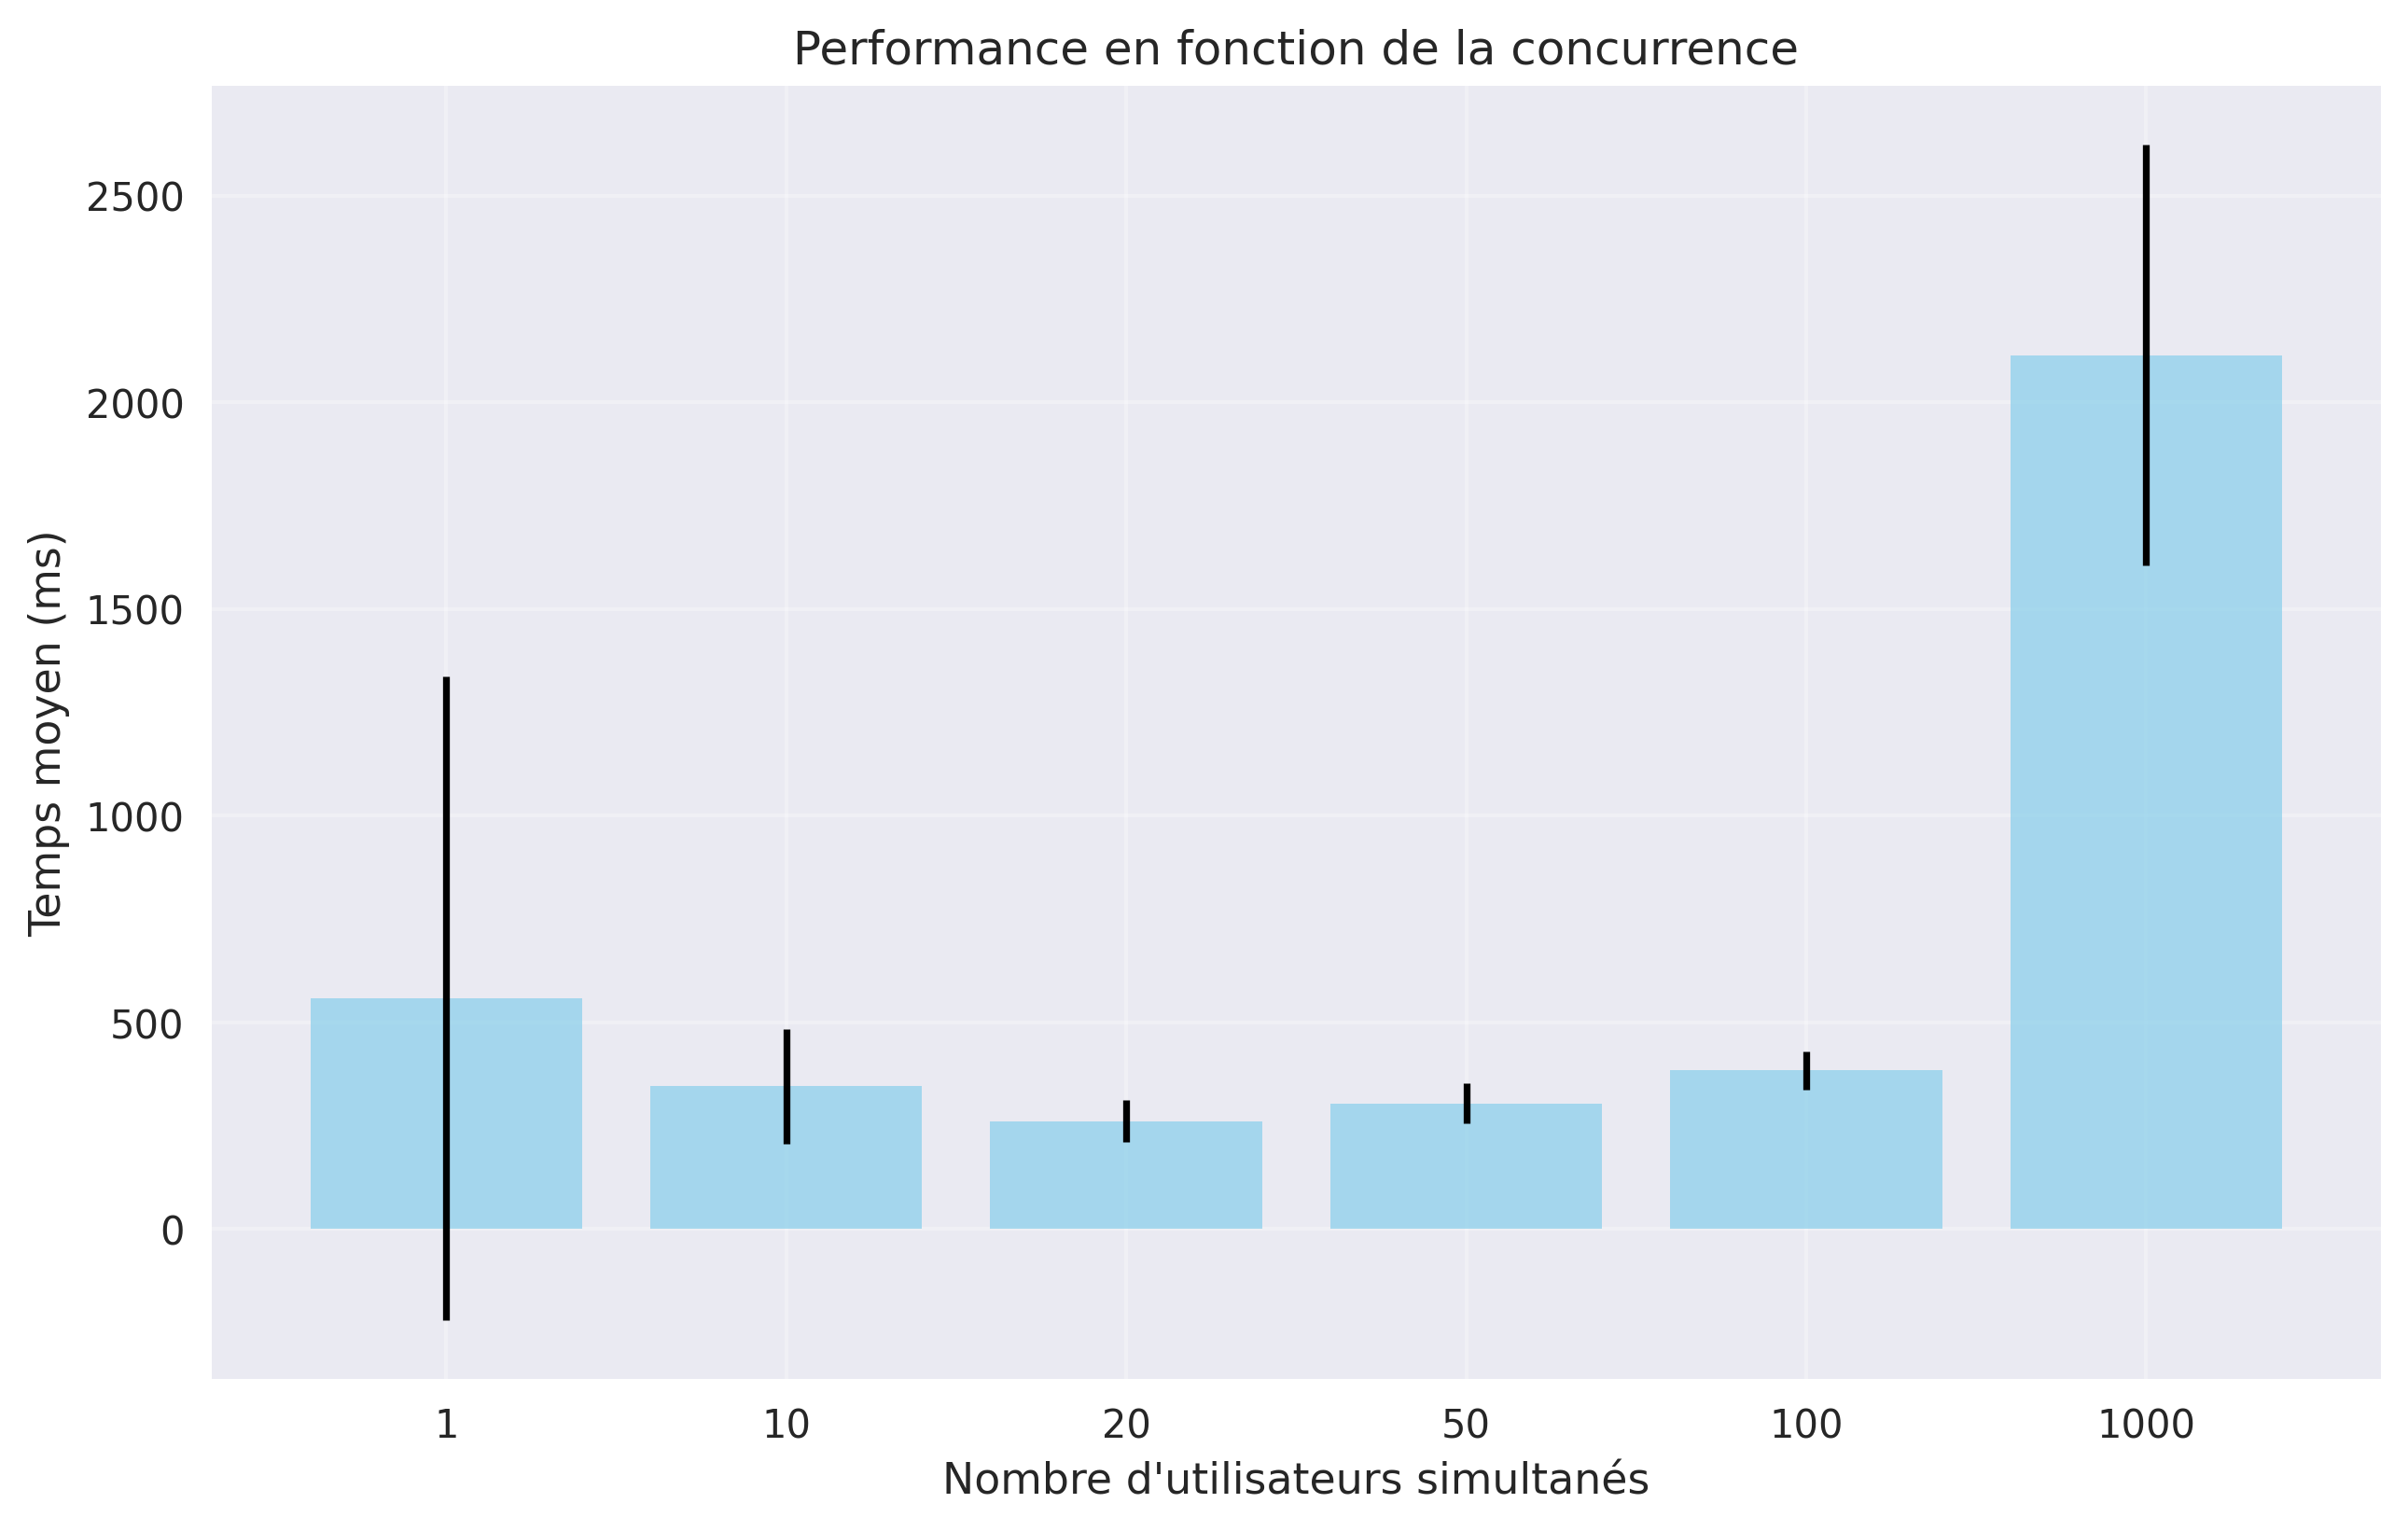

Data behind this chart, as committed beside it:
PARAM, AVG_TIME, RUN, FAILED
1, 1457.25ms, 1, 0
1, 131.68ms, 2, 0
1, 85.35ms, 3, 0
10, 500.02ms, 1, 0
10, 304.96ms, 2, 0
10, 230.99ms, 3, 0
20, 312.40ms, 1, 0
20, 259.23ms, 2, 0
20, 211.53ms, 3, 0
50, 360.33ms, 1, 0
50, 278.02ms, 2, 0
50, 273.38ms, 3, 0
100, 434.74ms, 1, 0
100, 346.57ms, 2, 0
100, 369.73ms, 3, 0
1000, 2692.96ms, 1, 0
1000, 1738.11ms, 2, 0
1000, 1910.13ms, 3, 0
